Labelled photos from "dataset", an image-classification folder in chanheehi/Pig-Posture-Classification-Using-Deep-Learning. The possible labels are: lying on belly, lying on side, sitting, standing.

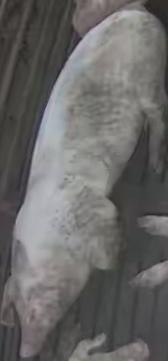
Label: lying on belly

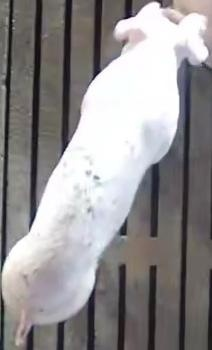
Label: standing

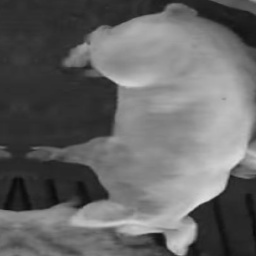
Label: sitting

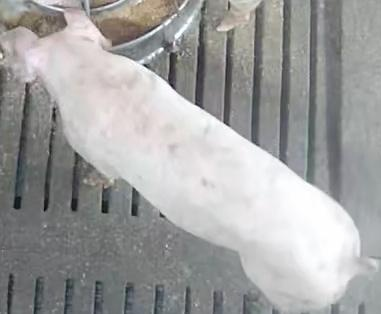
Label: standing

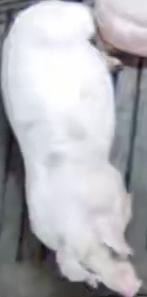
Label: lying on belly

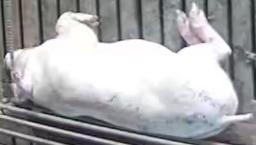
Label: lying on side
